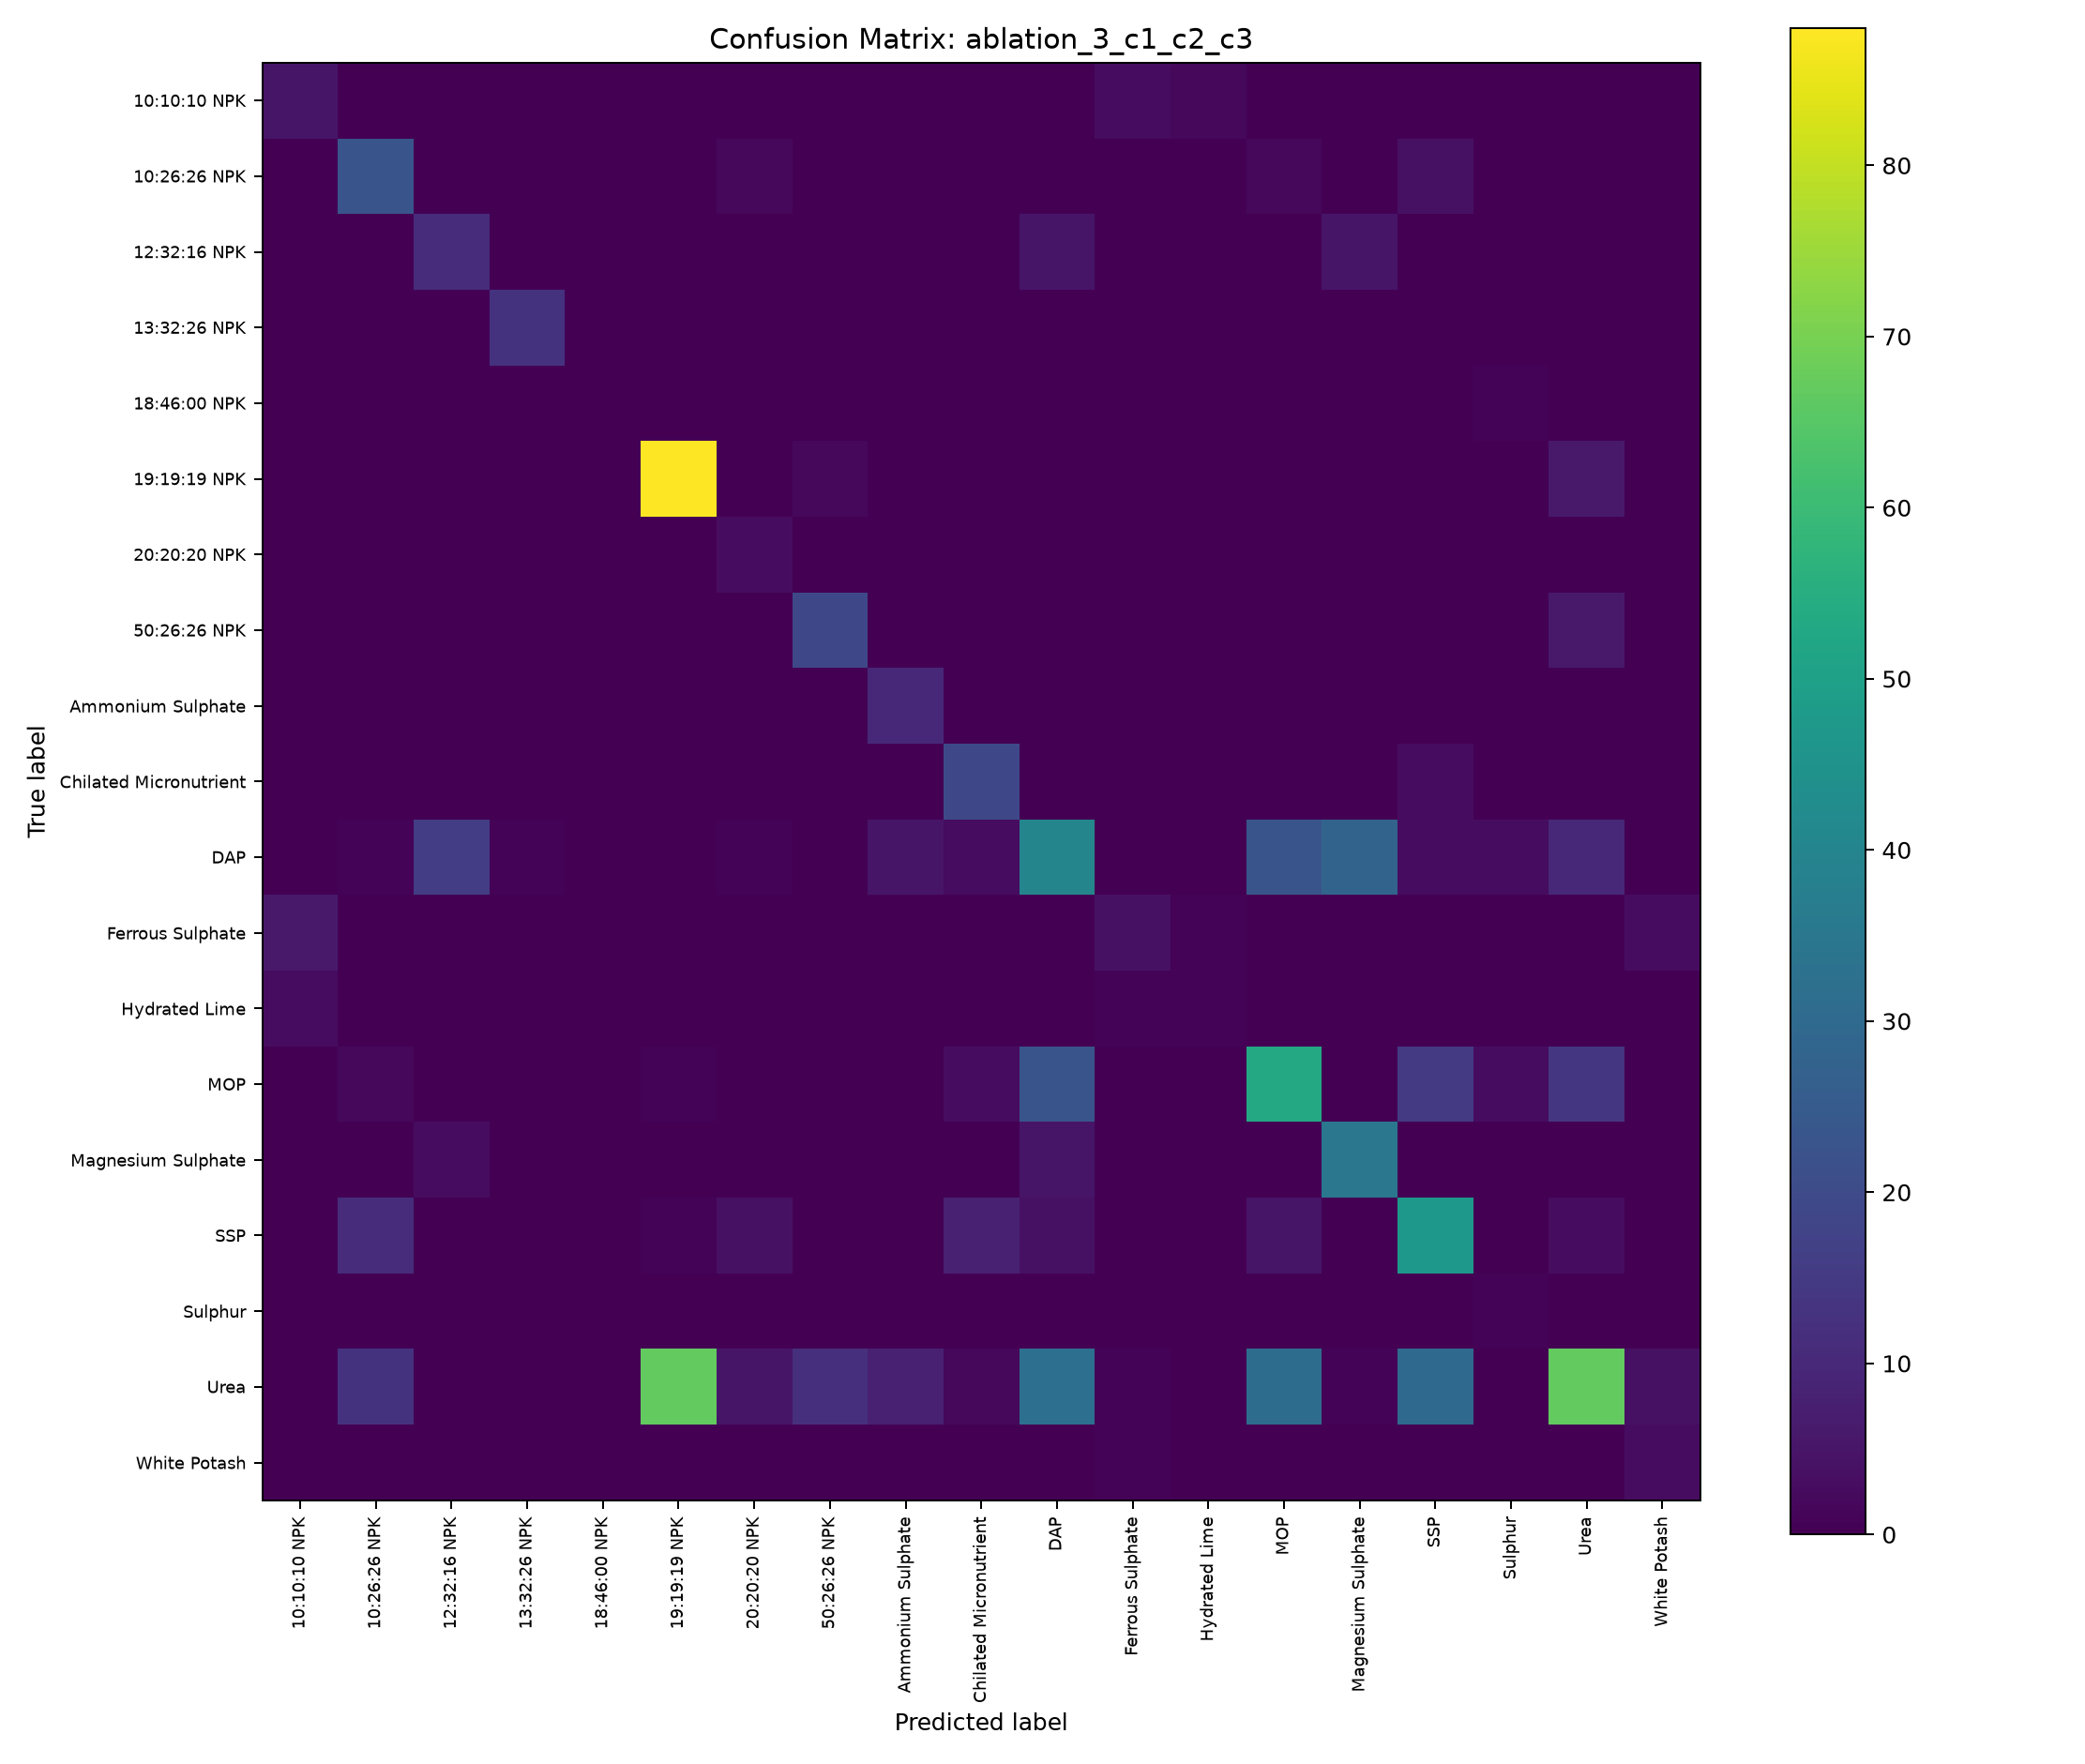

Source data for this figure (header and first rows):
, Predicted_10:10:10 NPK, Predicted_10:26:26 NPK, Predicted_12:32:16 NPK, Predicted_13:32:26 NPK, Predicted_18:46:00 NPK, Predicted_19:19:19 NPK, Predicted_20:20:20 NPK, Predicted_50:26:26 NPK, Predicted_Ammonium Sulphate, Predicted_Chilated Micronutrient, Predicted_DAP, Predicted_Ferrous Sulphate, Predicted_Hydrated Lime, Predicted_MOP, Predicted_Magnesium Sulphate, Predicted_SSP, Predicted_Sulphur, Predicted_Urea, Predicted_White Potash
Actual_10:10:10 NPK, 5, 0, 0, 0, 0, 0, 0, 0, 0, 0, 0, 3, 2, 0, 0, 0, 0, 0, 0
Actual_10:26:26 NPK, 0, 23, 0, 0, 0, 0, 2, 0, 0, 0, 0, 0, 0, 2, 0, 4, 0, 0, 0
Actual_12:32:16 NPK, 0, 0, 11, 0, 0, 0, 0, 0, 0, 0, 5, 0, 0, 0, 5, 0, 0, 0, 0
Actual_13:32:26 NPK, 0, 0, 0, 13, 0, 0, 0, 0, 0, 0, 0, 0, 0, 0, 0, 0, 0, 0, 0
Actual_18:46:00 NPK, 0, 0, 0, 0, 0, 0, 0, 0, 0, 0, 0, 0, 0, 0, 0, 0, 1, 0, 0
Actual_19:19:19 NPK, 0, 0, 0, 0, 0, 88, 0, 2, 0, 0, 0, 0, 0, 0, 0, 0, 0, 6, 0
Actual_20:20:20 NPK, 0, 0, 0, 0, 0, 0, 3, 0, 0, 0, 0, 0, 0, 0, 0, 0, 0, 0, 0
Actual_50:26:26 NPK, 0, 0, 0, 0, 0, 0, 0, 19, 0, 0, 0, 0, 0, 0, 0, 0, 0, 6, 0
Actual_Ammonium Sulphate, 0, 0, 0, 0, 0, 0, 0, 0, 10, 0, 0, 0, 0, 0, 0, 0, 0, 0, 0
Actual_Chilated Micronutrient, 0, 0, 0, 0, 0, 0, 0, 0, 0, 19, 0, 0, 0, 0, 0, 3, 0, 0, 0
Actual_DAP, 0, 1, 16, 1, 0, 0, 1, 0, 5, 3, 40, 0, 0, 23, 28, 3, 3, 10, 0
Actual_Ferrous Sulphate, 6, 0, 0, 0, 0, 0, 0, 0, 0, 0, 0, 4, 1, 0, 0, 0, 0, 0, 3
Actual_Hydrated Lime, 3, 0, 0, 0, 0, 0, 0, 0, 0, 0, 0, 1, 1, 0, 0, 0, 0, 0, 0
Actual_MOP, 0, 2, 0, 0, 0, 1, 0, 0, 0, 3, 23, 0, 0, 53, 0, 15, 3, 14, 0
Actual_Magnesium Sulphate, 0, 0, 3, 0, 0, 0, 0, 0, 0, 0, 5, 0, 0, 0, 35, 0, 0, 0, 0
Actual_SSP, 0, 11, 0, 0, 0, 1, 4, 0, 0, 8, 4, 0, 0, 5, 0, 47, 0, 3, 0
Actual_Sulphur, 0, 0, 0, 0, 0, 0, 0, 0, 0, 0, 0, 0, 0, 0, 0, 0, 1, 0, 0
Actual_Urea, 0, 13, 0, 0, 0, 67, 5, 12, 8, 2, 32, 1, 0, 31, 1, 30, 0, 67, 4
Actual_White Potash, 0, 0, 0, 0, 0, 0, 0, 0, 0, 0, 0, 1, 0, 0, 0, 0, 0, 0, 3
